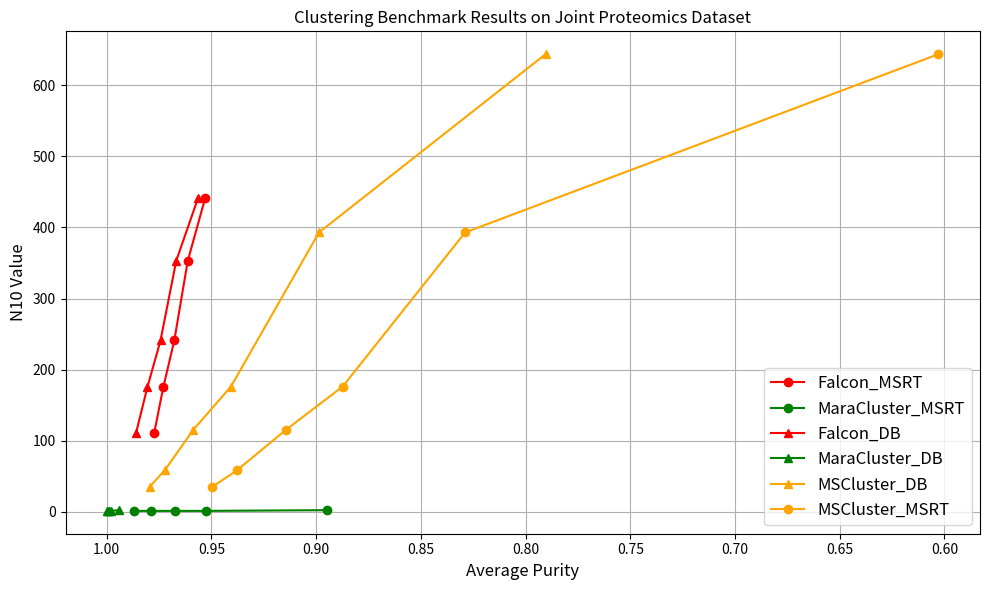

Source code (Python):
from matplotlib import pyplot as plt


falcon_x = [111,175,241,353,441]
falcon_y = [0.9772818529214622,0.9729616468781468,0.9677066403165359,0.9612795335878034,0.9529934196480674]

maracluster_x = [1,1,1,1,2]
maracluster_y = [0.987057036685737,0.9789106539318153,0.9675225271195903,0.9524003914105789,0.8947213600917293]

mscluster_x_MSRT = [35,58,115,176,393,644]
mscluster_y_MSRT = [0.9494786246887178,0.9378301487712926,0.9144581455999324,0.8873352002875002,0.8288441306715686,0.6028541649442926]

falcon_x_DB = [111,175,241,353,441]
falcon_y_DB = [0.985937922736661,0.9805808899527653,0.9742808085154929,0.9667904907315589,0.9564200625179712]


maracluster_x_DB = [1,1,1,1,2]
maracluster_y_DB = [0.9997941916304597, 0.9994511776812257,0.9987651497827579,0.9980333866910588,0.9939858220900983]

mscluster_x_DB = [35,58,115,176,393,644]
mscluster_y_DB = [0.9795228831780485,0.9722924587789452,0.9587011517115986,0.9406695874689827, 0.898622337045917,0.7904405341599882,]



plt.figure(figsize=(10, 6))

# Plot scatter points
# plt.scatter(valid_purities, valid_n50, color='blue', label='Methods_Default_MSRT')
plt.plot(falcon_y, falcon_x, 'o-', color='red', label='Falcon_MSRT')
plt.plot(maracluster_y, maracluster_x, 'o-', color='green', label='MaraCluster_MSRT')
plt.plot(falcon_y_DB, falcon_x_DB, '^-', color='red', label='Falcon_DB')
plt.plot(maracluster_y_DB, maracluster_x_DB, '^-', color='green', label='MaraCluster_DB')
plt.plot(mscluster_y_DB, mscluster_x_DB, '^-', color='orange', label='MSCluster_DB')
plt.plot(mscluster_y_MSRT, mscluster_x_MSRT, 'o-', color='orange', label='MSCluster_MSRT')

# Adjust axis labels
plt.xlabel('Average Purity', fontsize=12)
plt.ylabel('N10 Value', fontsize=12)

# Reverse the x-axis
plt.gca().invert_xaxis()


# Add legend, grid, and layout adjustments
plt.legend(loc='lower right', fontsize=12)
plt.title("Clustering Benchmark Results on Joint Proteomics Dataset")
plt.grid(True)
plt.tight_layout()
plt.show()